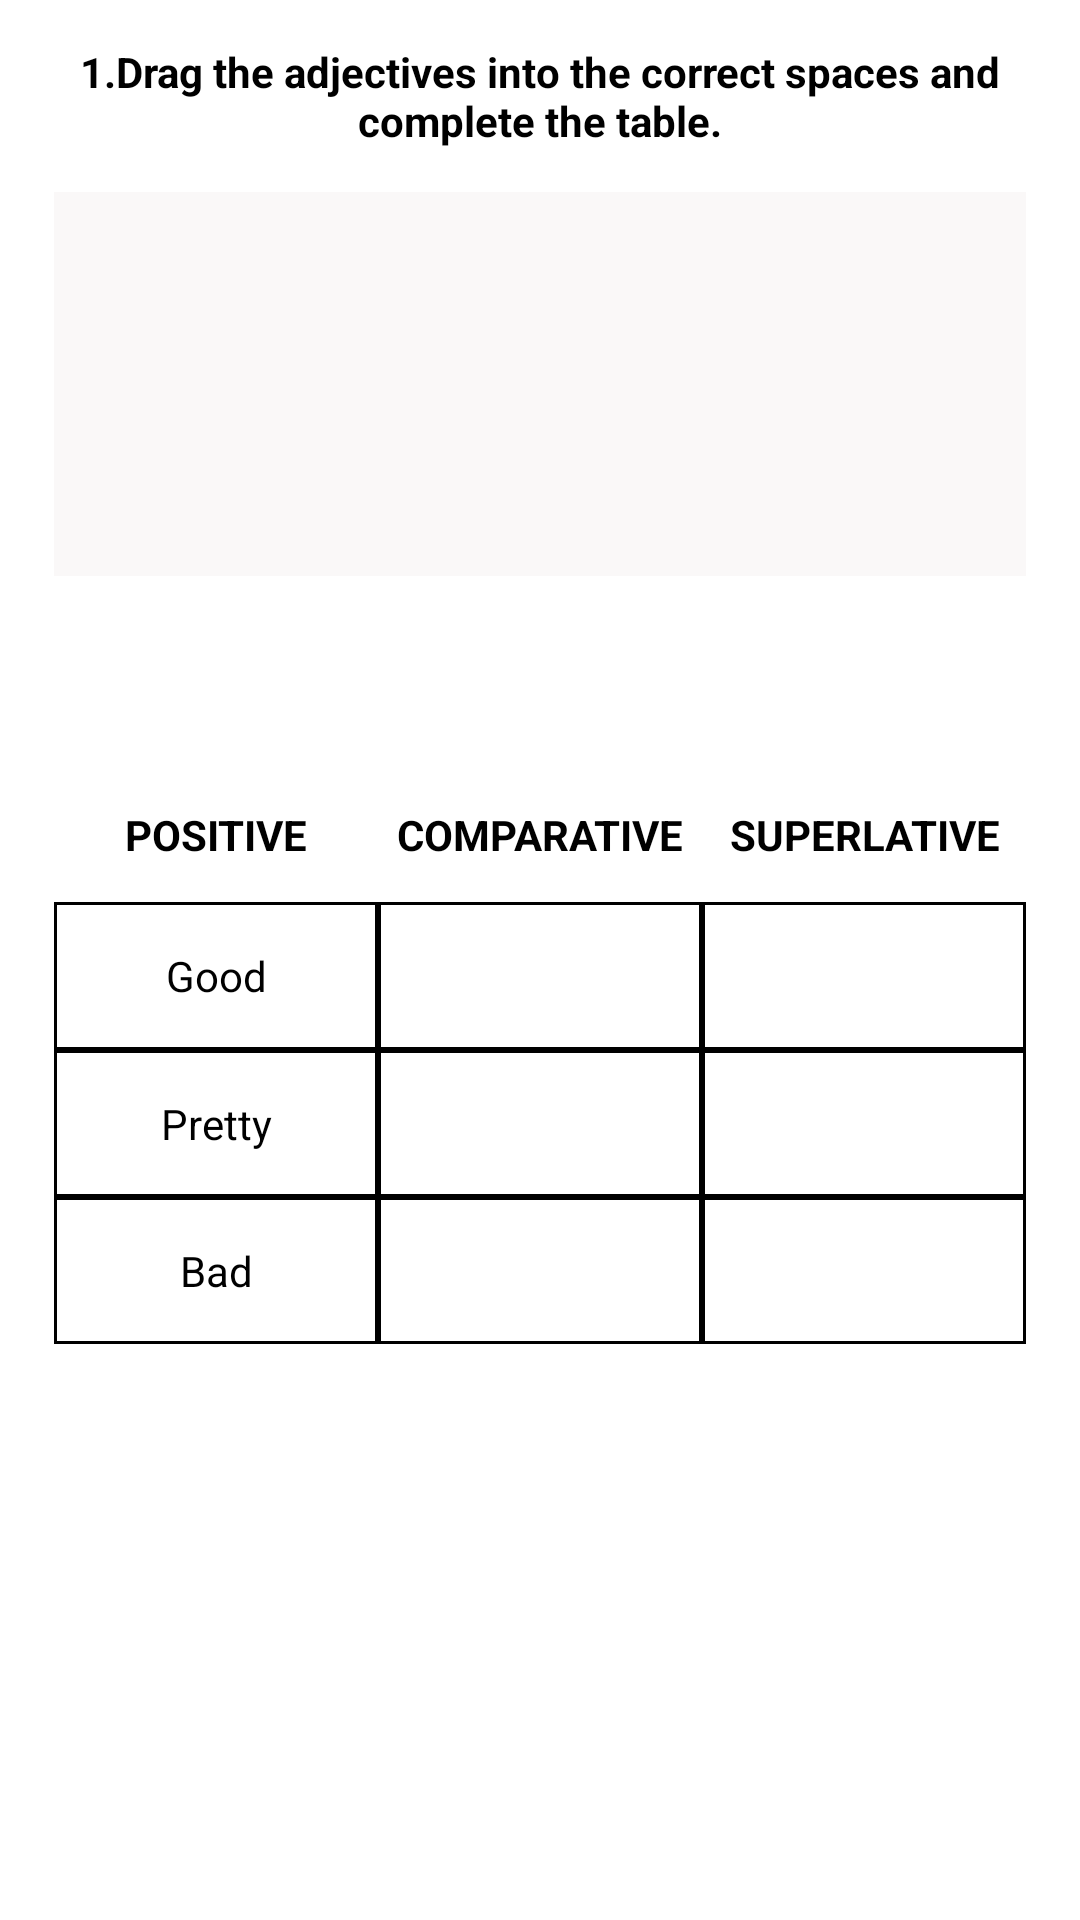

This screen was rendered from an Android layout file. Write that file and the resources it references.
<!-- AndroidManifest.xml: application theme Theme.NewDragAndDropPractice -->
<!-- res/layout/activity_degree_question.xml -->
<?xml version="1.0" encoding="utf-8"?>
<androidx.constraintlayout.widget.ConstraintLayout xmlns:android="http://schemas.android.com/apk/res/android"
    xmlns:app="http://schemas.android.com/apk/res-auto"
    xmlns:tools="http://schemas.android.com/tools"
    android:id="@+id/mParent"
    android:layout_width="match_parent"
    android:layout_height="match_parent"
    tools:context=".DegreeQuestionActivity">

    <TextView
        android:id="@+id/tvQuestion"
        android:layout_width="0dp"
        android:layout_height="0dp"
        android:gravity="center"
        android:text="1.Drag the adjectives into the correct spaces and complete the table."
        android:textColor="@color/black"
        android:textStyle="bold"
        app:layout_constraintBottom_toTopOf="@+id/guideline4"
        app:layout_constraintEnd_toStartOf="@+id/guideline2"
        app:layout_constraintStart_toStartOf="@+id/guideline3"
        app:layout_constraintTop_toTopOf="parent" />


    <androidx.recyclerview.widget.RecyclerView
        android:id="@+id/originalContainer"
        android:layout_width="0dp"
        android:layout_height="0dp"
        android:background="#FAF8F8"
        app:layout_constraintBottom_toTopOf="@+id/guideline5"
        app:layout_constraintEnd_toStartOf="@+id/guideline2"
        app:layout_constraintStart_toStartOf="@+id/guideline3"
        app:layout_constraintTop_toTopOf="@+id/guideline4" />

    <androidx.constraintlayout.widget.Guideline
        android:id="@+id/guideline2"
        android:layout_width="wrap_content"
        android:layout_height="wrap_content"
        android:orientation="vertical"
        app:layout_constraintGuide_percent="0.95" />

    <androidx.constraintlayout.widget.Guideline
        android:id="@+id/guideline3"
        android:layout_width="wrap_content"
        android:layout_height="wrap_content"
        android:orientation="vertical"
        app:layout_constraintGuide_percent="0.05" />

    <androidx.constraintlayout.widget.Guideline
        android:id="@+id/guideline4"
        android:layout_width="wrap_content"
        android:layout_height="wrap_content"
        android:orientation="horizontal"
        app:layout_constraintGuide_percent="0.1" />

    <androidx.constraintlayout.widget.Guideline
        android:id="@+id/guideline5"
        android:layout_width="wrap_content"
        android:layout_height="wrap_content"
        android:orientation="horizontal"
        app:layout_constraintGuide_percent="0.3" />

    <androidx.constraintlayout.widget.Guideline
        android:id="@+id/guideline6"
        android:layout_width="wrap_content"
        android:layout_height="wrap_content"
        android:orientation="horizontal"
        app:layout_constraintGuide_percent="0.4" />

    <androidx.constraintlayout.widget.Guideline
        android:id="@+id/guideline7"
        android:layout_width="wrap_content"
        android:layout_height="wrap_content"
        android:orientation="horizontal"
        app:layout_constraintGuide_percent="0.7" />

    <Button
        android:id="@+id/submitBtn"
        android:layout_width="wrap_content"
        android:layout_height="wrap_content"
        android:text="Submit"
        android:visibility="gone"
        app:layout_constraintBottom_toTopOf="@+id/guideline8"
        app:layout_constraintEnd_toStartOf="@+id/guideline2" />

    <androidx.constraintlayout.widget.Guideline
        android:id="@+id/guideline8"
        android:layout_width="wrap_content"
        android:layout_height="wrap_content"
        android:orientation="horizontal"
        app:layout_constraintGuide_percent="0.92" />

    <androidx.constraintlayout.widget.Guideline
        android:id="@+id/guideline9"
        android:layout_width="wrap_content"
        android:layout_height="wrap_content"
        android:orientation="vertical"
        app:layout_constraintGuide_percent="0.35" />

    <androidx.constraintlayout.widget.Guideline
        android:id="@+id/guideline10"
        android:layout_width="wrap_content"
        android:layout_height="wrap_content"
        android:orientation="vertical"
        app:layout_constraintGuide_percent="0.65" />

    <androidx.constraintlayout.widget.Guideline
        android:id="@+id/guideline11"
        android:layout_width="wrap_content"
        android:layout_height="wrap_content"
        android:orientation="horizontal"
        app:layout_constraintGuide_percent="0.47" />

    <TextView
        android:id="@+id/textView2"
        android:layout_width="0dp"
        android:layout_height="0dp"
        android:gravity="center"
        android:text="POSITIVE"
        android:textColor="@color/black"
        android:textStyle="bold"
        app:layout_constraintBottom_toTopOf="@+id/guideline11"
        app:layout_constraintEnd_toStartOf="@+id/guideline9"
        app:layout_constraintStart_toStartOf="@+id/guideline3"
        app:layout_constraintTop_toTopOf="@+id/guideline6" />

    <TextView
        android:id="@+id/textView3"
        android:layout_width="0dp"
        android:layout_height="0dp"
        android:gravity="center"
        android:text="Good"
        android:textColor="@color/black"
        app:layout_constraintEnd_toStartOf="@+id/guideline9"
        app:layout_constraintHorizontal_bias="0.0"
        app:layout_constraintBottom_toTopOf="@id/textView4"
        app:layout_constraintStart_toStartOf="@+id/guideline3"
        app:layout_constraintTop_toTopOf="@+id/guideline11"
        android:background="@drawable/options_background"/>

    <TextView
        android:id="@+id/textView4"
        android:layout_width="0dp"
        android:layout_height="0dp"
        android:text="Pretty"
        android:gravity="center"
        android:textColor="@color/black"
        app:layout_constraintBottom_toTopOf="@+id/textView5"
        app:layout_constraintEnd_toStartOf="@+id/guideline9"
        app:layout_constraintStart_toStartOf="@+id/guideline3"
        app:layout_constraintTop_toBottomOf="@+id/textView3"
        android:background="@drawable/options_background"/>

    <TextView
        android:id="@+id/textView5"
        android:layout_width="0dp"
        android:layout_height="0dp"
        android:gravity="center"
        android:text="Bad"
        android:textColor="@color/black"
        app:layout_constraintTop_toBottomOf="@id/textView4"
        app:layout_constraintBottom_toTopOf="@+id/guideline7"
        app:layout_constraintEnd_toStartOf="@+id/guideline9"
        app:layout_constraintStart_toStartOf="@+id/guideline3"
        android:background="@drawable/options_background" />

    <LinearLayout
        android:id="@+id/ll_comparative_1"
        android:layout_width="0dp"
        android:layout_height="0dp"
        android:orientation="horizontal"
        android:gravity="center"
        app:layout_constraintBottom_toBottomOf="@+id/textView3"
        app:layout_constraintEnd_toStartOf="@+id/guideline10"
        app:layout_constraintStart_toStartOf="@+id/guideline9"
        app:layout_constraintTop_toTopOf="@+id/guideline11"
        android:background="@drawable/options_background"/>

    <LinearLayout
        android:id="@+id/ll_comparative_2"
        android:layout_width="0dp"
        android:layout_height="0dp"
        android:orientation="horizontal"
        android:gravity="center"
        app:layout_constraintBottom_toBottomOf="@+id/textView4"
        app:layout_constraintEnd_toStartOf="@+id/guideline10"
        app:layout_constraintStart_toStartOf="@+id/guideline9"
        app:layout_constraintTop_toBottomOf="@+id/textView3"
        android:background="@drawable/options_background"/>

    <LinearLayout
        android:id="@+id/ll_comparative_3"
        android:layout_width="0dp"
        android:layout_height="0dp"
        android:background="@drawable/options_background"
        android:gravity="center"
        android:orientation="horizontal"
        app:layout_constraintBottom_toBottomOf="@+id/textView5"
        app:layout_constraintEnd_toStartOf="@+id/guideline10"
        app:layout_constraintStart_toStartOf="@+id/guideline9"
        app:layout_constraintTop_toBottomOf="@+id/textView4" />

    <TextView
        android:id="@+id/textView6"
        android:layout_width="0dp"
        android:layout_height="0dp"
        android:gravity="center"
        android:text="COMPARATIVE"
        android:textColor="@color/black"
        android:textStyle="bold"
        app:layout_constraintBottom_toTopOf="@+id/guideline11"
        app:layout_constraintEnd_toStartOf="@+id/guideline10"
        app:layout_constraintStart_toStartOf="@+id/guideline9"
        app:layout_constraintTop_toTopOf="@+id/guideline6" />

    <TextView
        android:id="@+id/textView7"
        android:layout_width="0dp"
        android:layout_height="0dp"
        android:gravity="center"
        android:text="SUPERLATIVE"
        android:textColor="@color/black"
        android:textStyle="bold"
        app:layout_constraintBottom_toTopOf="@+id/guideline11"
        app:layout_constraintEnd_toStartOf="@+id/guideline2"
        app:layout_constraintStart_toStartOf="@+id/guideline10"
        app:layout_constraintTop_toTopOf="@+id/guideline6" />

    <LinearLayout
        android:id="@+id/ll_superlative_1"
        android:layout_width="0dp"
        android:layout_height="0dp"
        android:background="@drawable/options_background"
        android:gravity="center"
        android:orientation="horizontal"
        app:layout_constraintBottom_toBottomOf="@+id/ll_comparative_1"
        app:layout_constraintEnd_toStartOf="@+id/guideline2"
        app:layout_constraintStart_toStartOf="@+id/guideline10"
        app:layout_constraintTop_toTopOf="@+id/guideline11"></LinearLayout>

    <LinearLayout
        android:id="@+id/ll_superlative_2"
        android:layout_width="0dp"
        android:layout_height="0dp"
        android:background="@drawable/options_background"
        android:gravity="center"
        android:orientation="horizontal"
        app:layout_constraintBottom_toBottomOf="@+id/ll_comparative_2"
        app:layout_constraintEnd_toStartOf="@+id/guideline2"
        app:layout_constraintStart_toStartOf="@+id/guideline10"
        app:layout_constraintTop_toBottomOf="@+id/ll_comparative_1"></LinearLayout>

    <LinearLayout
        android:id="@+id/ll_superlative_3"
        android:layout_width="0dp"
        android:layout_height="0dp"
        android:background="@drawable/options_background"
        android:gravity="center"
        android:orientation="horizontal"
        app:layout_constraintBottom_toBottomOf="@+id/ll_comparative_3"
        app:layout_constraintEnd_toStartOf="@+id/guideline2"
        app:layout_constraintStart_toStartOf="@+id/guideline10"
        app:layout_constraintTop_toBottomOf="@+id/ll_comparative_2"></LinearLayout>


</androidx.constraintlayout.widget.ConstraintLayout>
<!-- resources referenced by this layout -->
<resources>
  <color name="black">#FF000000</color>
  <!-- drawable options_background (drawable) -->
  <?xml version="1.0" encoding="utf-8"?>
  <shape xmlns:android="http://schemas.android.com/apk/res/android"
      android:shape="rectangle">
  
      <solid android:color="@color/white"/>
      <stroke android:color="@color/black"
          android:width="1dp"
          />
  
  </shape>
  <style name="Theme.NewDragAndDropPractice" parent="Theme.MaterialComponents.DayNight.DarkActionBar">
          
          <item name="colorPrimary">@color/purple_500</item>
          <item name="colorPrimaryVariant">@color/purple_700</item>
          <item name="colorOnPrimary">@color/white</item>
          
          <item name="colorSecondary">@color/teal_200</item>
          <item name="colorSecondaryVariant">@color/teal_700</item>
          <item name="colorOnSecondary">@color/black</item>
          
          <item name="android:statusBarColor">?attr/colorPrimaryVariant</item>
          
      </style>
  <color name="white">#FFFFFFFF</color>
  <color name="purple_500">#FF6200EE</color>
  <color name="purple_700">#FF3700B3</color>
  <color name="teal_200">#FF03DAC5</color>
  <color name="teal_700">#FF018786</color>
</resources>
